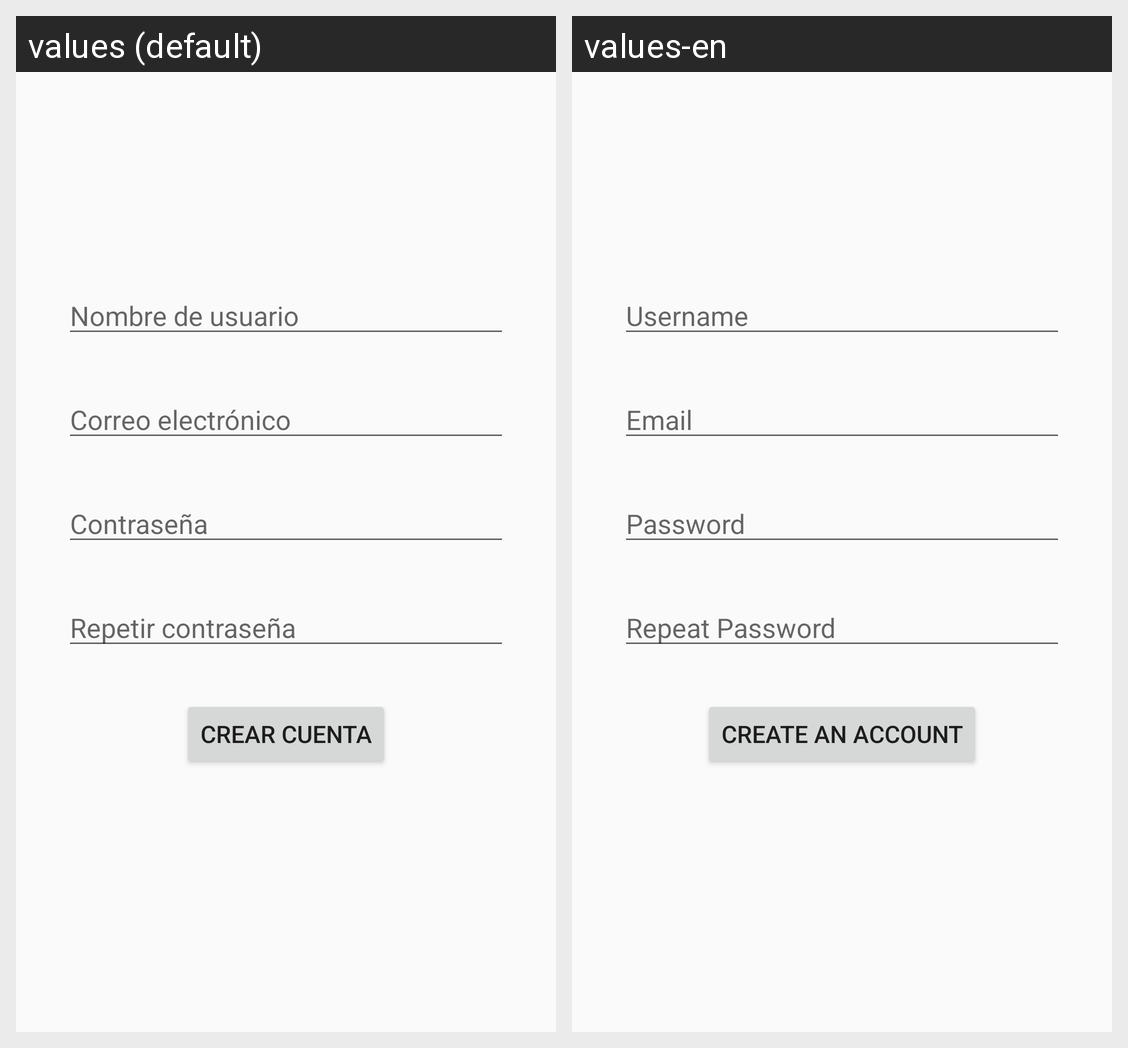

Translations of the strings shown on this Android screen, per locale in the grid:
Android screen res/layout/activity_registrar.xml rendered under 2 locales, left to right: values (default), values-en. Device: Nexus 5 (rendered at 1080×1920; each locale shown at half size, 540×960, under a caption strip naming it); theme Theme.LightOn.
Strings drawn on this screen, with the default value and each locale's value (text and hints the layout hard-codes, and strings that could not be matched under every locale, appear in the picture but are not listed):

EtUsuario
  values: Nombre de usuario
  values-en: Username

EtCorreo
  values: Correo electrónico
  values-en: Email

BotoCrearCuenta
  values: Crear Cuenta
  values-en: Create an account
